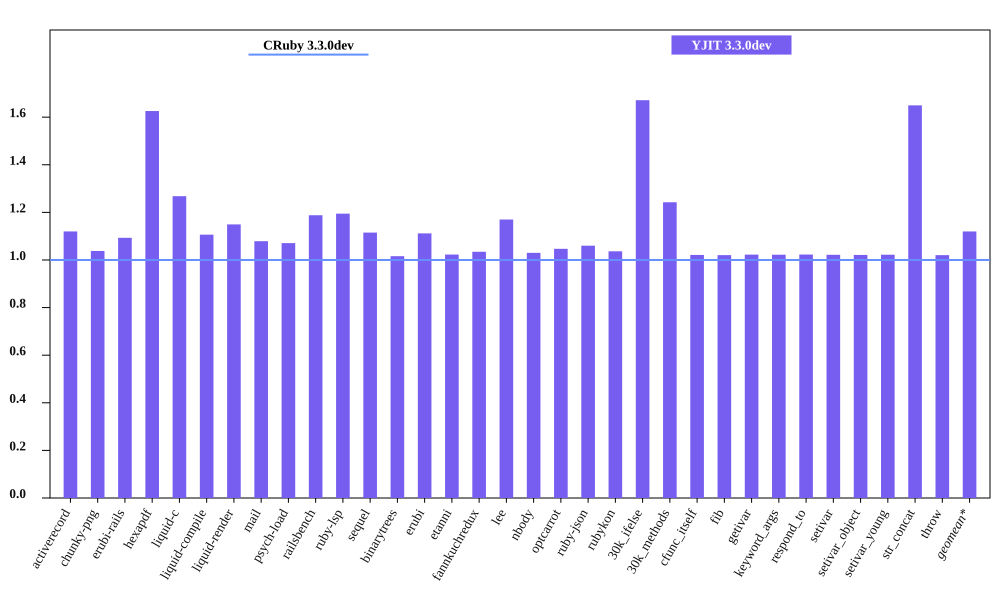

Source data for this figure (header and first rows):
bench, CRuby 3.3.0dev mem (MiB), YJIT 3.3.0dev mem (MiB), Inline Code, Outlined Code, YJIT Mem overhead
activerecord, 47.74, 53.46, 1, 1
chunky-png, 63.59, 66, 1, 1
erubi-rails, 84.22, 92.06, 3, 2
hexapdf, 181.6, 295.2, 2, 2
liquid-c, 29.65, 37.59, 1, 1
liquid-compile, 28.81, 31.87, 1, 1
liquid-render, 29.83, 34.29, 1, 1
mail, 41.77, 45.07, 1, 1
psych-load, 28.82, 30.87, 1, 1
railsbench, 82.68, 98.22, 4, 3
ruby-lsp, 36.86, 44.03, 2, 1
sequel, 32.84, 36.61, 1, 1
binarytrees, 21.85, 22.2, 1, 1
erubi, 24.52, 27.26, 1, 1
etanni, 19.38, 19.82, 1, 1
fannkuchredux, 16.1, 16.66, 1, 1
lee, 26.6, 31.12, 1, 1
nbody, 15.95, 16.43, 1, 1
optcarrot, 54.37, 56.92, 1, 1
ruby-json, 16.6, 17.6, 1, 1
rubykon, 49.85, 51.66, 1, 1
30k_ifelse, 59.78, 99.9, 8, 7
30k_methods, 51.21, 63.63, 3, 3
cfunc_itself, 15.92, 16.26, 1, 1
fib, 15.92, 16.24, 1, 1
getivar, 15.98, 16.34, 1, 1
keyword_args, 15.92, 16.27, 1, 1
respond_to, 15.93, 16.29, 1, 1
setivar, 15.98, 16.33, 1, 1
setivar_object, 15.93, 16.26, 1, 1
setivar_young, 15.93, 16.28, 1, 1
str_concat, 42.23, 69.66, 1, 1
throw, 15.98, 16.31, 1, 1
